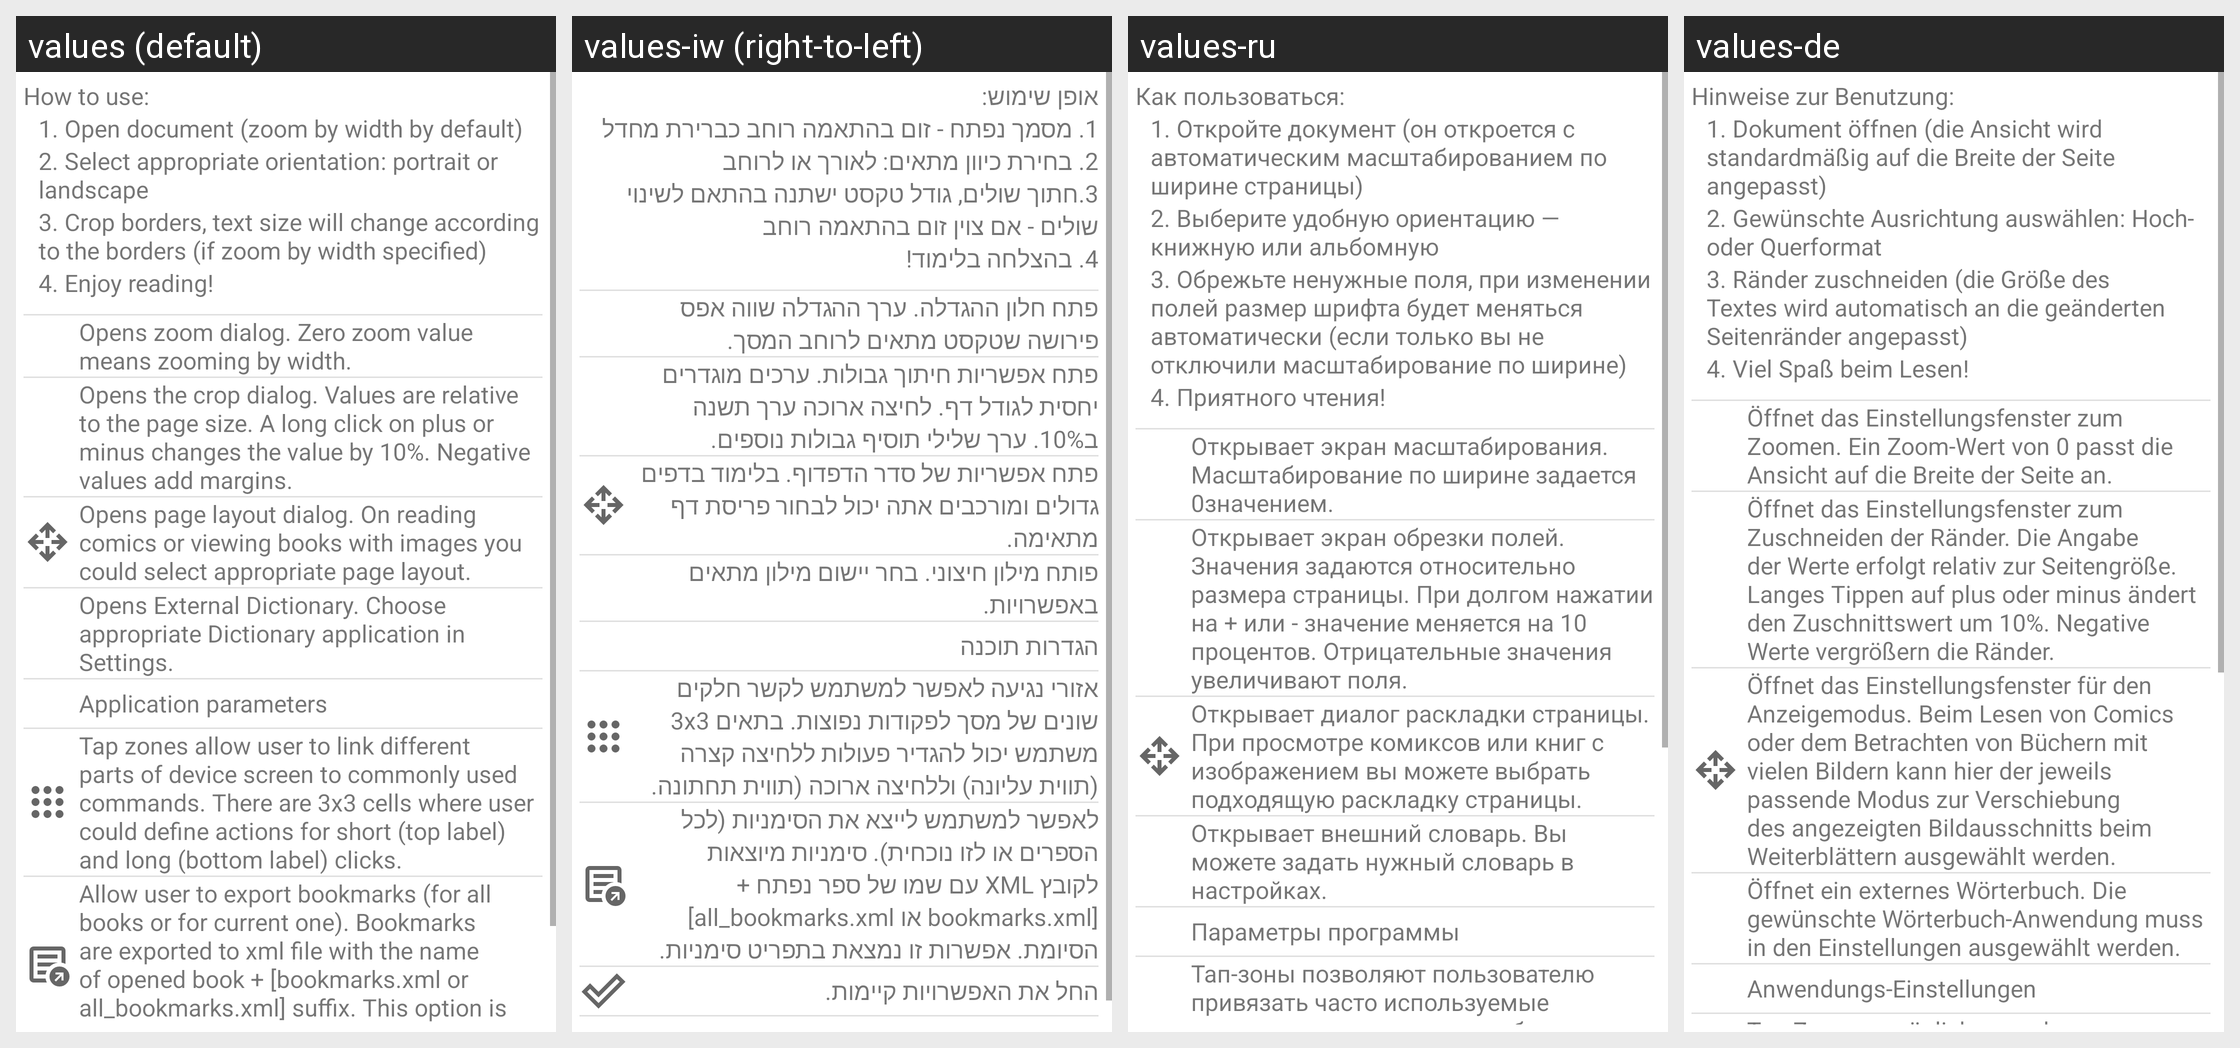

The Android screen above is rendered under several locales of the same app. Produce the string resources it draws, with the default and per-locale values.
Android screen res/layout/general_help.xml rendered under 4 locales, left to right: values (default), values-iw (right-to-left), values-ru, values-de. Device: Nexus 5 (rendered at 1080×1920; each locale shown at half size, 540×960, under a caption strip naming it); theme Theme.MaterialComponents.DayNight.NoActionBar.
Other locales in the repository, not shown: values-be, values-ca, values-cs, values-es, values-et, values-fr, values-it, values-lv, values-nb, values-nb-rNO, values-pt, values-pt-rBR, values-sk, values-sv, values-ta, values-th, values-tr, values-ua, values-uk, values-vi, values-zh, values-zh-rCN, values-zh-rTW.
Strings drawn on this screen, with the default value and each locale's value (text and hints the layout hard-codes, and strings that could not be matched under every locale, appear in the picture but are not listed):

general_usage
  values: How to use:
  values-iw: אופן שימוש:
  values-ru: Как пользоваться:
  values-de: Hinweise zur Benutzung:

general_usage_step1
  values: 1. Open document (zoom by width by default)
  values-iw: 1. מסמך נפתח - זום בהתאמה רוחב כברירת מחדל
  values-ru: 1. Откройте документ (он откроется с автоматическим масштабированием по ширине страницы)
  values-de: 1. Dokument öffnen (die Ansicht wird standardmäßig auf die Breite der Seite angepasst)

general_usage_step2
  values: 2. Select appropriate orientation: portrait or landscape
  values-iw: 2. בחירת כיוון מתאים: לאורך או לרוחב
  values-ru: 2. Выберите удобную ориентацию — книжную или альбомную
  values-de: 2. Gewünschte Ausrichtung auswählen: Hoch- oder Querformat

general_usage_step3
  values: 3. Crop borders, text size will change according to the borders (if zoom by width specified)
  values-iw: 3.חתוך שולים, גודל טקסט ישתנה בהתאם לשינוי שולים - אם צוין זום בהתאמה רוחב
  values-ru: 3. Обрежьте ненужные поля, при изменении полей размер шрифта будет меняться автоматически (если только вы не отключили масштабирование по ширине)
  values-de: 3. Ränder zuschneiden (die Größe des Textes wird automatisch an die geänderten Seitenränder angepasst)

general_usage_step4
  values: 4. Enjoy reading!
  values-iw: 4. בהצלחה בלימוד!
  values-ru: 4. Приятного чтения!
  values-de: 4. Viel Spaß beim Lesen!

zoom
  values: Opens zoom dialog. Zero zoom value means zooming by width.
  values-iw: פתח חלון ההגדלה. ערך ההגדלה שווה אפס פירושה שטקסט מתאים לרוחב המסך.
  values-ru: Открывает экран масштабирования. Масштабирование по ширине задается 0значением.
  values-de: Öffnet das Einstellungsfenster zum Zoomen. Ein Zoom-Wert von 0 passt die Ansicht auf die Breite der Seite an.

crop
  values: Opens the crop dialog. Values are relative to the page size. A long click on plus or minus changes the value by 10%. Negative values add margins.
  values-iw: פתח אפשריות חיתוך גבולות. ערכים מוגדרים יחסית לגודל דף. לחיצה ארוכה ערך תשנה ב10%. ערך שלילי תוסיף גבולות נוספים.
  values-ru: Открывает экран обрезки полей. Значения задаются относительно размера страницы. При долгом нажатии на + или - значение меняется на 10 процентов. Отрицательные значения увеличивают поля.
  values-de: Öffnet das Einstellungsfenster zum Zuschneiden der Ränder. Die Angabe der Werte erfolgt relativ zur Seitengröße. Langes Tippen auf plus oder minus ändert den Zuschnittswert um 10%. Negative Werte vergrößern die Ränder.

navigation_help
  values: Opens page layout dialog. On reading comics or viewing books with images you could select appropriate page layout.
  values-iw: פתח אפשריות של סדר הדפדוף. בלימוד בדפים גדולים ומורכבים אתה יכול לבחור פריסת דף מתאימה.
  values-ru: Открывает диалог раскладки страницы. При просмотре комиксов или книг с изображением вы можете выбрать подходящую раскладку страницы.
  values-de: Öffnet das Einstellungsfenster für den Anzeigemodus. Beim Lesen von Comics oder dem Betrachten von Büchern mit vielen Bildern kann hier der jeweils passende Modus zur Verschiebung des angezeigten Bildausschnitts beim Weiterblättern ausgewählt werden.

dictionary_help
  values: Opens External Dictionary. Choose appropriate Dictionary application in Settings.
  values-iw: פותח מילון חיצוני. בחר יישום מילון מתאים באפשרויות.
  values-ru: Открывает внешний словарь. Вы можете задать нужный словарь в настройках.
  values-de: Öffnet ein externes Wörterbuch. Die gewünschte Wörterbuch-Anwendung muss in den Einstellungen ausgewählt werden.

option_help
  values: Application parameters
  values-iw: הגדרות תוכנה
  values-ru: Параметры программы
  values-de: Anwendungs-Einstellungen
